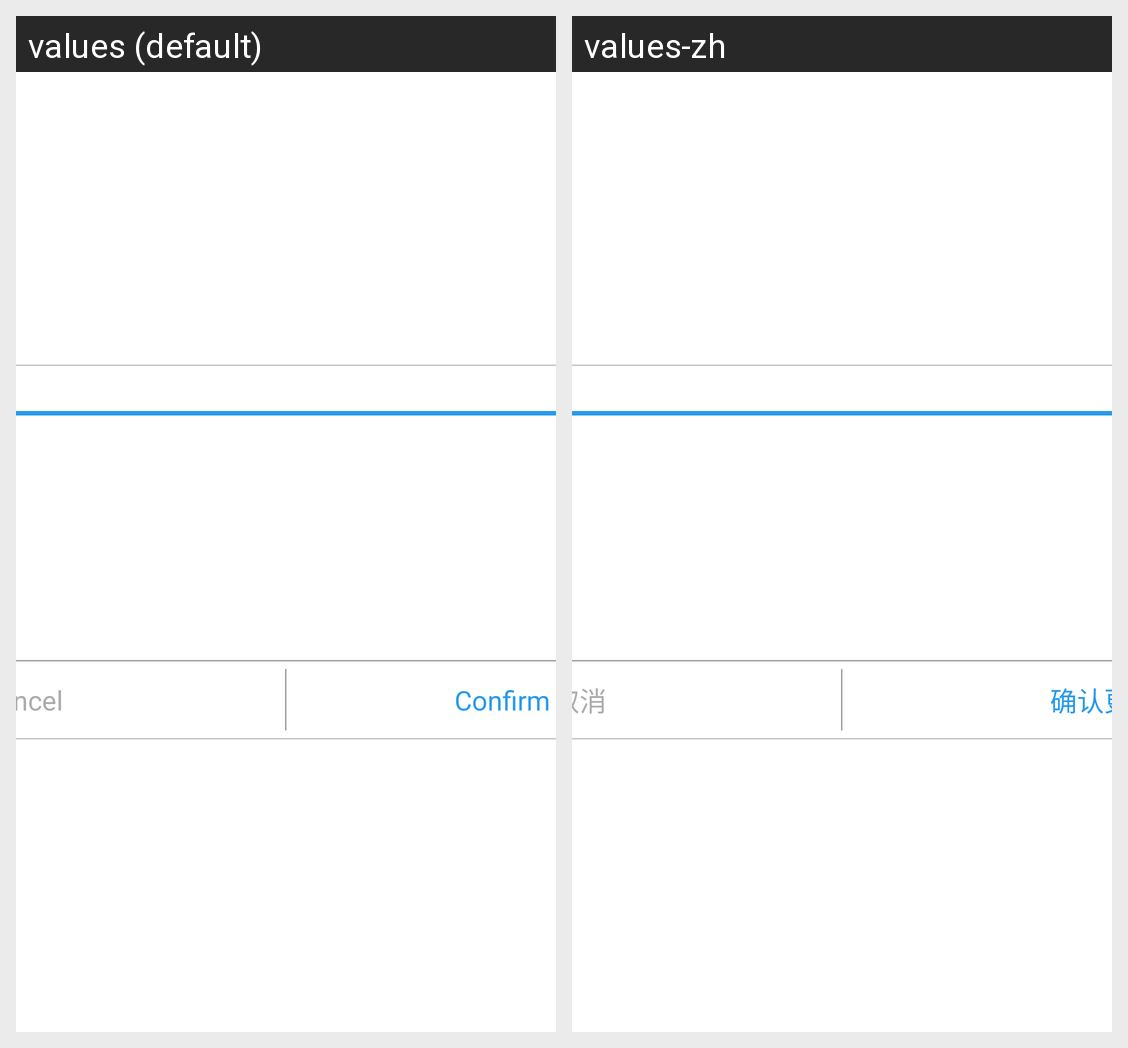

The Android screen above is rendered under two locales of the same app. Produce the string resources it draws, with the default and per-locale values.
Android screen res/layout/dialog_confirm_update.xml rendered under 2 locales, left to right: values (default), values-zh. Device: Nexus 5 (rendered at 1080×1920; each locale shown at half size, 540×960, under a caption strip naming it); theme AppTheme.
Strings drawn on this screen, with the default value and each locale's value (text and hints the layout hard-codes, and strings that could not be matched under every locale, appear in the picture but are not listed):

cancel
  values: cancel
  values-zh: 取消

confirm_update
  values: Confirm Update
  values-zh: 确认更新
